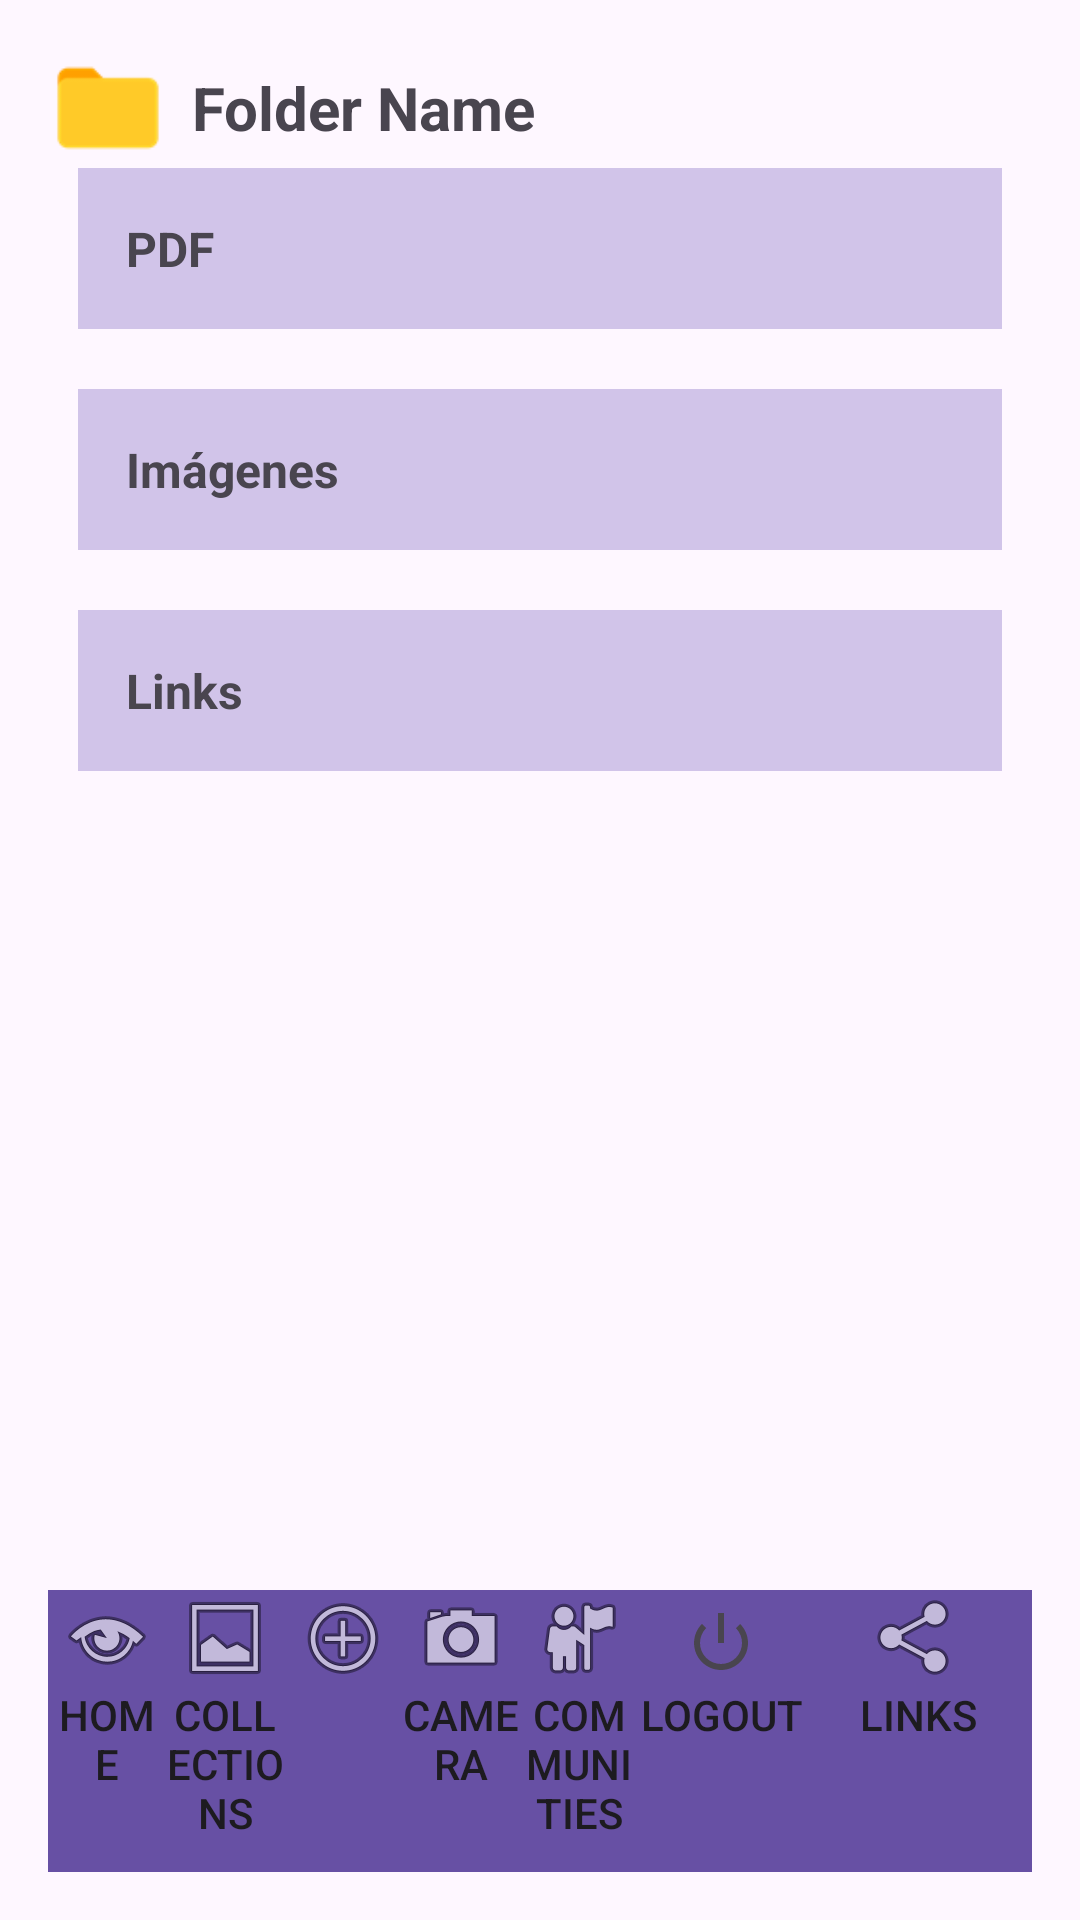

Reconstruct the res/layout file that produces this screen, plus the resources it refers to.
<!-- AndroidManifest.xml: application theme Theme.Material3.Light -->
<!-- res/layout/activity_folder.xml -->
<RelativeLayout xmlns:android="http://schemas.android.com/apk/res/android"
    xmlns:tools="http://schemas.android.com/tools"
    android:layout_width="match_parent"
    android:layout_height="match_parent"
    android:padding="16dp"
    tools:context=".FolderActivity">

    <LinearLayout
        android:layout_width="match_parent"
        android:layout_height="wrap_content"
        android:orientation="horizontal"
        android:gravity="center_vertical">

        <ImageView
            android:id="@+id/folder_icon"
            android:layout_width="40dp"
            android:layout_height="40dp"
            android:src="@drawable/carpeta"
            android:layout_marginEnd="8dp" />

        <TextView
            android:id="@+id/folder_name"
            android:layout_width="wrap_content"
            android:layout_height="wrap_content"
            android:text="Folder Name"
            android:textSize="20sp"
            android:textStyle="bold" />
    </LinearLayout>

    <LinearLayout
        android:id="@+id/sections_container"
        android:layout_width="match_parent"
        android:layout_height="wrap_content"
        android:layout_marginTop="20dp"
        android:orientation="vertical"
        android:padding="10dp">

        <LinearLayout
            android:id="@+id/pdf_container"
            android:layout_width="match_parent"
            android:layout_height="wrap_content"
            android:orientation="vertical"
            android:layout_marginTop="10dp"
            android:layout_marginBottom="10dp">

            <TextView
                android:layout_width="match_parent"
                android:layout_height="wrap_content"
                android:background="#D1C4E9"
                android:padding="16dp"
                android:text="PDF"
                android:textSize="16sp"
                android:textStyle="bold" />
        </LinearLayout>

        <LinearLayout
            android:id="@+id/image_container"
            android:layout_width="match_parent"
            android:layout_height="wrap_content"
            android:orientation="vertical"
            android:layout_marginTop="10dp"
            android:layout_marginBottom="10dp">

            <TextView
                android:layout_width="match_parent"
                android:layout_height="wrap_content"
                android:background="#D1C4E9"
                android:padding="16dp"
                android:text="Imágenes"
                android:textSize="16sp"
                android:textStyle="bold" />
        </LinearLayout>

        <LinearLayout
            android:id="@+id/link_container"
            android:layout_width="match_parent"
            android:layout_height="wrap_content"
            android:orientation="vertical"
            android:layout_marginTop="10dp"
            android:layout_marginBottom="10dp">

            <TextView
                android:layout_width="match_parent"
                android:layout_height="wrap_content"
                android:background="#D1C4E9"
                android:padding="16dp"
                android:text="Links"
                android:textSize="16sp"
                android:textStyle="bold" />
        </LinearLayout>
    </LinearLayout>

    <LinearLayout
        android:id="@+id/bottom_navigation"
        android:layout_width="match_parent"
        android:layout_height="94dp"
        android:layout_alignParentBottom="true"
        android:background="?attr/colorPrimary"
        android:orientation="horizontal"
        android:weightSum="6">

        <Button
            android:id="@+id/navigation_home"
            android:layout_width="0dp"
            android:layout_height="wrap_content"
            android:layout_weight="1"
            android:background="?android:attr/selectableItemBackground"
            android:drawableTop="@android:drawable/ic_menu_view"
            android:text="Home" />

        <Button
            android:id="@+id/navigation_collections"
            android:layout_width="0dp"
            android:layout_height="wrap_content"
            android:layout_weight="1"
            android:background="?android:attr/selectableItemBackground"
            android:drawableTop="@android:drawable/ic_menu_gallery"
            android:text="Collections" />

        <Button
            android:id="@+id/navigation_add"
            android:layout_width="0dp"
            android:layout_height="wrap_content"
            android:layout_weight="1"
            android:background="?android:attr/selectableItemBackground"
            android:drawableTop="@android:drawable/ic_menu_add"
            android:onClick="checkPermissionsAndOpenFilePicker" />

        <Button
            android:id="@+id/navigation_camera"
            android:layout_width="0dp"
            android:layout_height="wrap_content"
            android:layout_weight="1"
            android:background="?android:attr/selectableItemBackground"
            android:drawableTop="@android:drawable/ic_menu_camera"
            android:text="Camera"
            android:onClick="openCamera" />

        <Button
            android:id="@+id/navigation_communities"
            android:layout_width="0dp"
            android:layout_height="wrap_content"
            android:layout_weight="1"
            android:background="?android:attr/selectableItemBackground"
            android:drawableTop="@android:drawable/ic_menu_myplaces"
            android:text="Communities" />

        <Button
            android:id="@+id/navigation_logout"
            android:layout_width="16dp"
            android:layout_height="wrap_content"
            android:layout_weight="1"
            android:background="?android:attr/selectableItemBackground"
            android:drawableTop="@android:drawable/ic_lock_power_off"
            android:text="Logout" />

        <Button
            android:id="@+id/navigation_links"
            android:layout_width="76dp"
            android:layout_height="wrap_content"
            android:layout_weight="1"
            android:background="?android:attr/selectableItemBackground"
            android:drawableTop="@android:drawable/ic_menu_share"
            android:text="Links" />
    </LinearLayout>

</RelativeLayout>
<!-- resources referenced by this layout -->
<resources>
  <!-- drawable carpeta: png bitmap (drawable, 994 bytes) -->
</resources>
